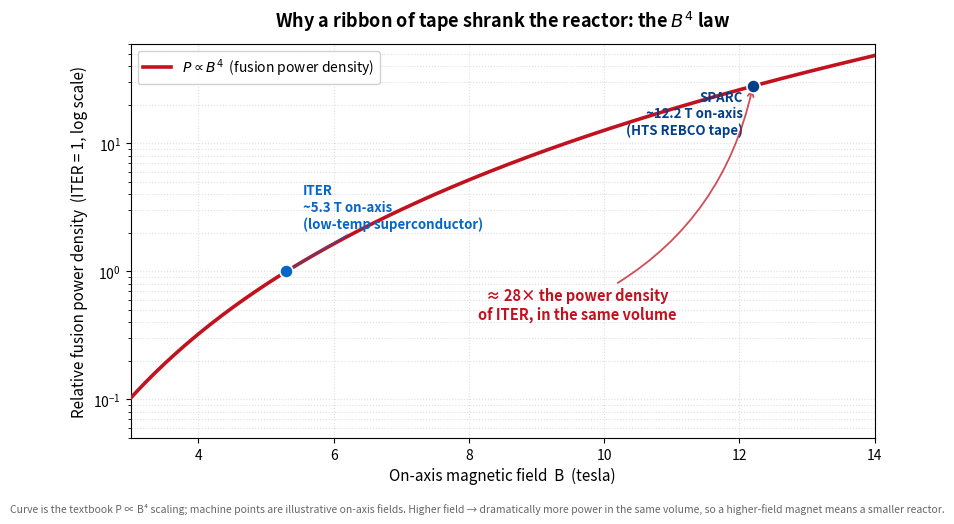

Recreate this plot in Python. (Note: this script raises an exception after producing the figure.)
#!/usr/bin/env python3
"""Fusion power density vs on-axis magnetic field: the B^4 law.

Why compact fusion suddenly looks plausible. In a tokamak the fusion power
density scales like the FOURTH power of the on-axis toroidal field, P ∝ B^4.
Low-temperature superconductors (ITER) cap the on-axis field near ~5 T; the
REBCO high-temperature-superconductor tape CFS/MIT ran to a record 20 T magnet
(Sept 2021) lets SPARC reach ~12 T on-axis. Normalizing ITER = 1, that is
(12.2/5.3)^4 ≈ 28x the power density in the same volume — the whole reason a
SPARC-sized machine can chase ITER-class physics.

Emits a committed PNG next to the reading. Real curve, illustrative points.
"""
import numpy as np
import matplotlib.pyplot as plt
from matplotlib import font_manager

B_ITER = 5.3    # ITER on-axis toroidal field (T)
B_SPARC = 12.2  # SPARC on-axis toroidal field (T)

# P ∝ B^4, normalized so ITER = 1
B = np.linspace(3.0, 14.0, 400)
P = (B / B_ITER) ** 4

fig, ax = plt.subplots(figsize=(8.4, 5.2), dpi=150)

ax.plot(B, P, color="#c1121f", lw=2.6, zorder=3,
        label=r"$P \propto B^{4}$  (fusion power density)")

# Reference machines
for Bx, name, py, color, dx in [
    (B_ITER, "ITER\n~5.3 T on-axis\n(low-temp superconductor)", (B_ITER/B_ITER)**4, "#0466c8", 0.25),
    (B_SPARC, "SPARC\n~12.2 T on-axis\n(HTS REBCO tape)", (B_SPARC/B_ITER)**4, "#023e8a", -0.15),
]:
    py = (Bx / B_ITER) ** 4
    ax.scatter([Bx], [py], s=90, color=color, zorder=5, edgecolor="white", lw=1.2)
    ax.annotate(name, xy=(Bx, py), xytext=(Bx + dx, py * (2.2 if Bx == B_ITER else 0.42)),
                fontsize=9.5, color=color, fontweight="bold",
                ha="left" if Bx == B_ITER else "right",
                arrowprops=dict(arrowstyle="-", color=color, lw=1.0, alpha=0.6))

ratio = (B_SPARC / B_ITER) ** 4
ax.annotate(f"≈ {ratio:.0f}× the power density\nof ITER, in the same volume",
            xy=(B_SPARC, ratio), xytext=(9.6, 0.55),
            fontsize=10.5, color="#c1121f", ha="center", va="center",
            fontweight="bold",
            arrowprops=dict(arrowstyle="->", color="#c1121f", lw=1.3, alpha=0.75,
                            connectionstyle="arc3,rad=0.25"))

ax.set_yscale("log")
ax.set_xlabel("On-axis magnetic field  B  (tesla)", fontsize=11)
ax.set_ylabel("Relative fusion power density  (ITER = 1, log scale)", fontsize=11)
ax.set_title("Why a ribbon of tape shrank the reactor: the $B^{4}$ law",
             fontsize=13, fontweight="bold", pad=12)
ax.grid(True, which="both", ls=":", alpha=0.4)
ax.set_xlim(3, 14)
ax.set_ylim(0.05, 60)
ax.legend(loc="upper left", fontsize=10, framealpha=0.9)

fig.text(0.5, 0.005,
         "Curve is the textbook P ∝ B⁴ scaling; machine points are illustrative on-axis fields. "
         "Higher field → dramatically more power in the same volume, so a higher-field magnet means a smaller reactor.",
         ha="center", fontsize=7.5, color="#666", style="italic")

fig.tight_layout(rect=(0, 0.03, 1, 1))
out = __file__.rsplit("/", 1)[0] + "/10-diffusion-llms-and-the-fusion-power-race-2-plot.png"
fig.savefig(out, bbox_inches="tight", facecolor="white")
print("wrote", out)
